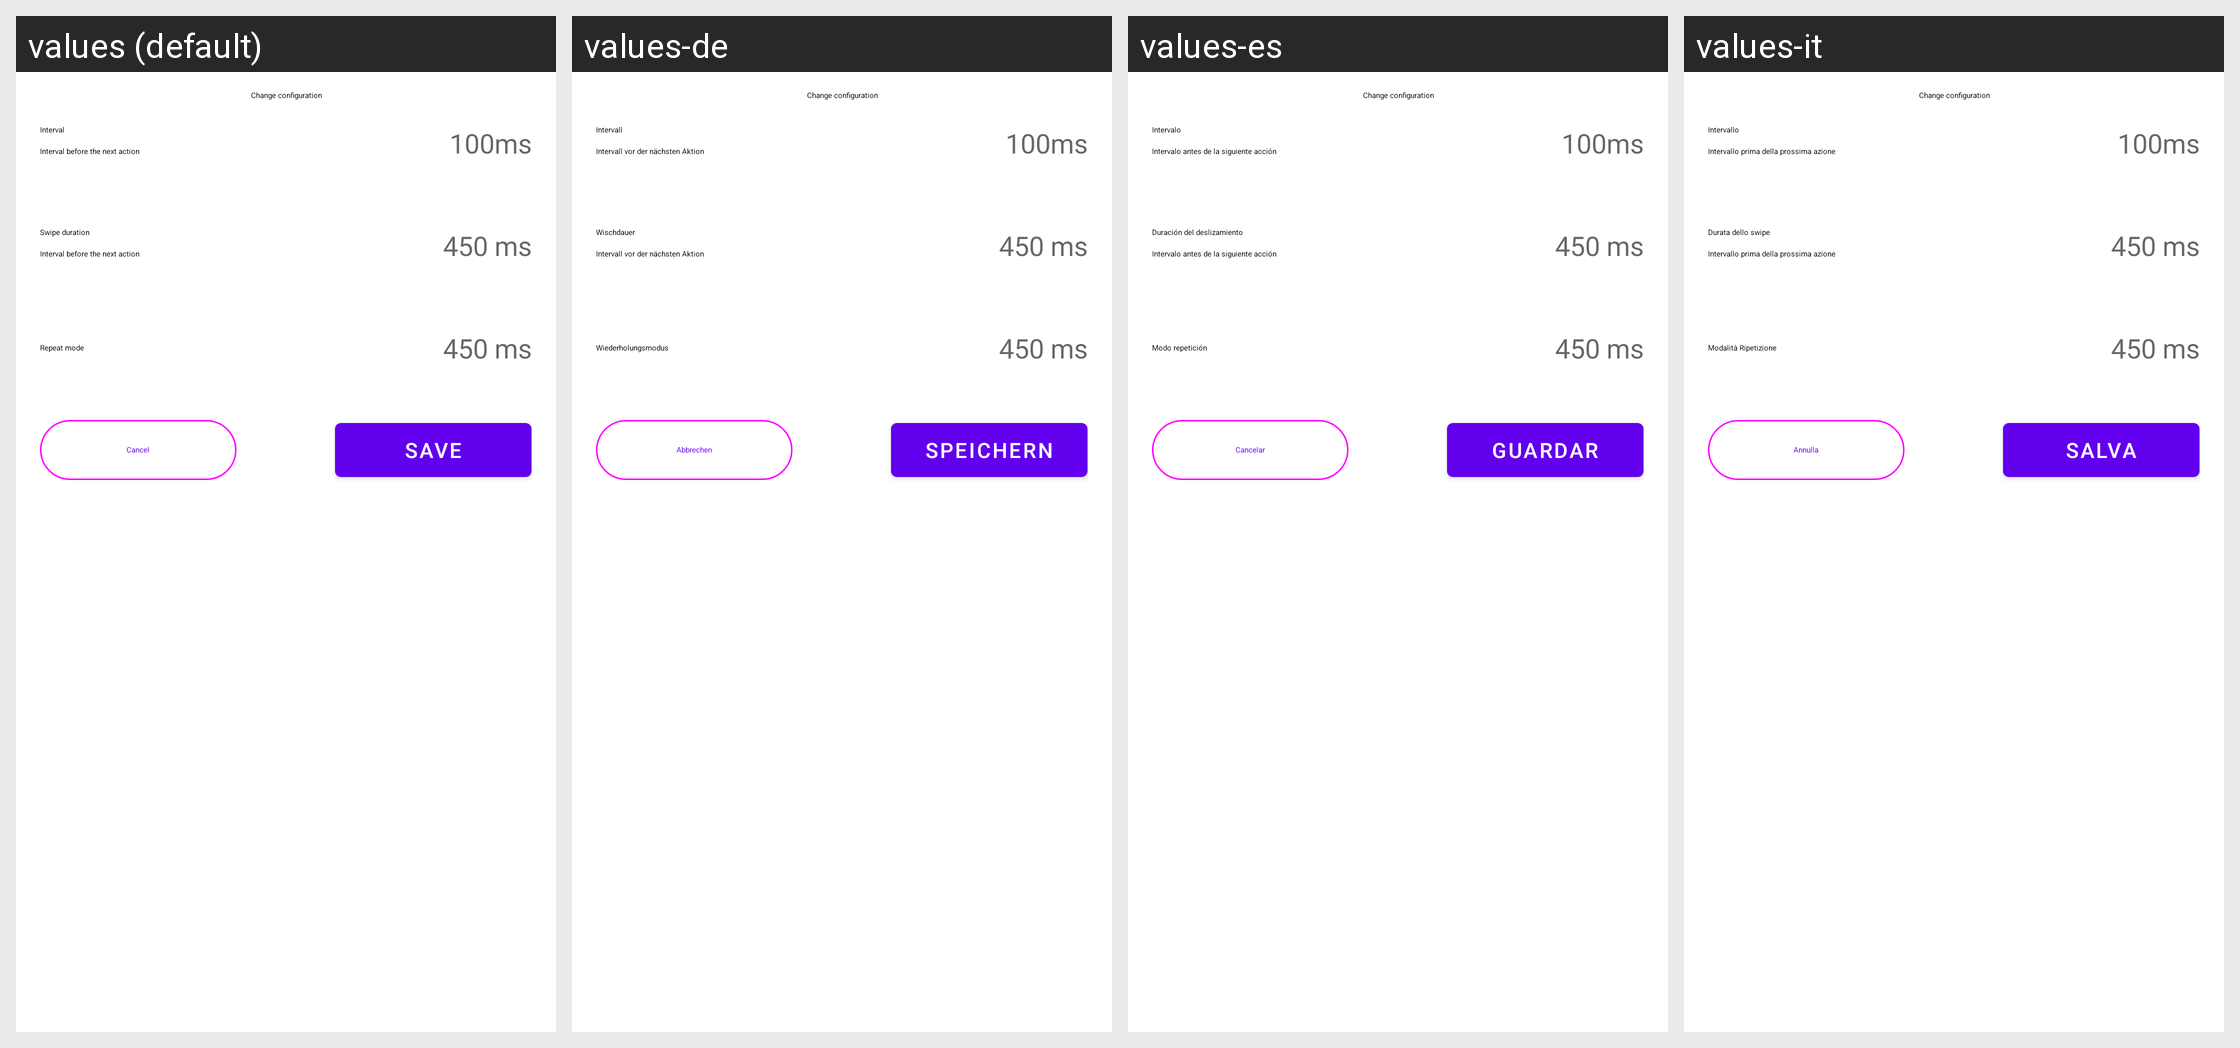

For this localized Android screen grid, give each drawn string resource with its value in every locale shown.
Android screen res/layout/dialog_sheet_settings.xml rendered under 4 locales, left to right: values (default), values-de, values-es, values-it. Device: Nexus 5 (rendered at 1080×1920; each locale shown at half size, 540×960, under a caption strip naming it); theme AppTheme.
Other locales in the repository, not shown: values-af, values-ar, values-bn, values-cs, values-da, values-fa, values-fr, values-hi, values-in, values-ja, values-ko, values-ms, values-nl, values-pl, values-ru, values-sv, values-ta, values-vi, values-zh.
Strings drawn on this screen, with the default value and each locale's value (text and hints the layout hard-codes, and strings that could not be matched under every locale, appear in the picture but are not listed):

interval
  values: Interval
  values-de: Intervall
  values-es: Intervalo
  values-it: Intervallo

interval_before_the_next_action
  values: Interval before the next action
  values-de: Intervall vor der nächsten Aktion
  values-es: Intervalo antes de la siguiente acción
  values-it: Intervallo prima della prossima azione

swipe_duration
  values: Swipe duration
  values-de: Wischdauer
  values-es: Duración del deslizamiento
  values-it: Durata dello swipe

repeat_mode
  values: Repeat mode
  values-de: Wiederholungsmodus
  values-es: Modo repetición
  values-it: Modalità Ripetizione

cancel
  values: Cancel
  values-de: Abbrechen
  values-es: Cancelar
  values-it: Annulla

save
  values: Save
  values-de: Speichern
  values-es: Guardar
  values-it: Salva
